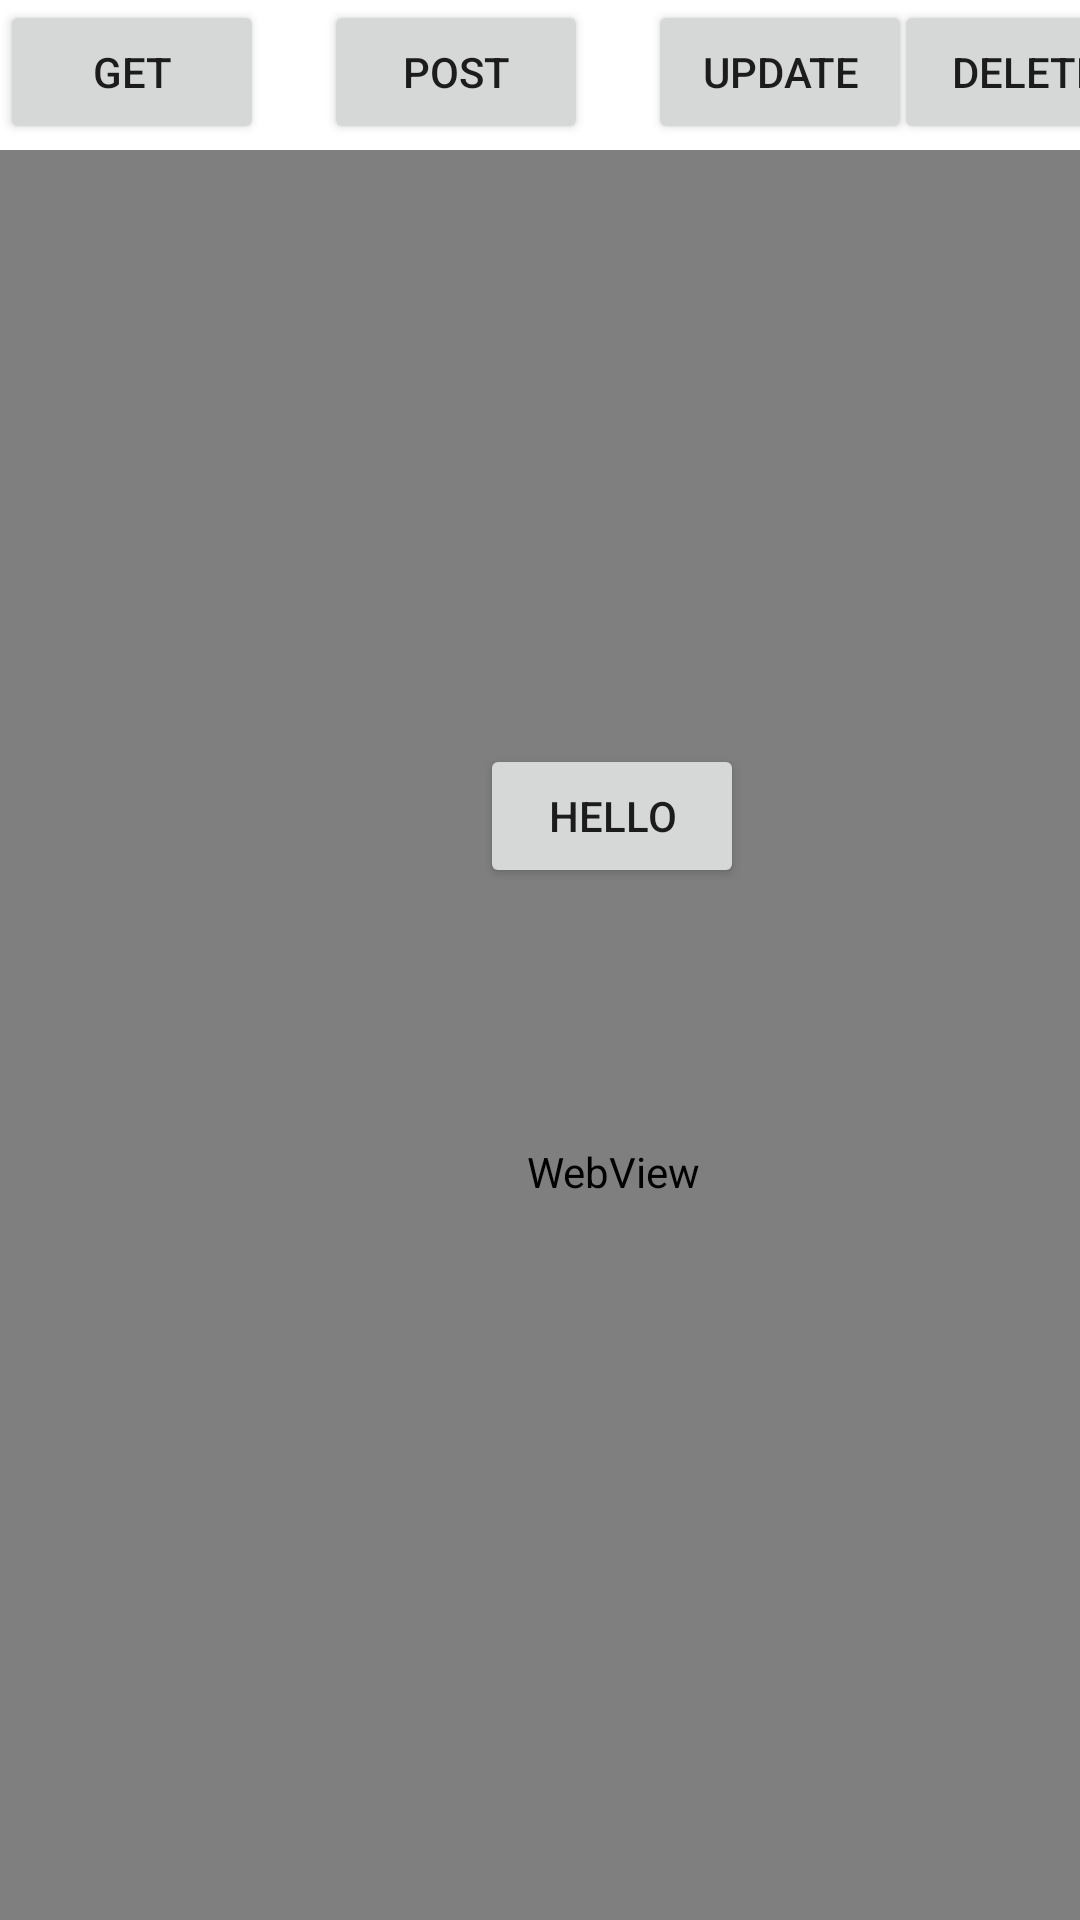

Android layout source for this screen:
<!-- AndroidManifest.xml: application theme Theme.First_Practice -->
<!-- res/layout/activity_main.xml -->
<?xml version="1.0" encoding="utf-8"?>
<androidx.constraintlayout.widget.ConstraintLayout xmlns:android="http://schemas.android.com/apk/res/android"
    xmlns:app="http://schemas.android.com/apk/res-auto"
    xmlns:tools="http://schemas.android.com/tools"
    android:layout_width="match_parent"
    android:layout_height="match_parent"
    tools:context=".MainActivity">


    <Button
        android:id="@+id/btn_get"
        android:layout_width="wrap_content"
        android:layout_height="wrap_content"
        android:text="GET"
        app:layout_constraintStart_toStartOf="parent"
        app:layout_constraintTop_toTopOf="parent" />

    <Button
        android:id="@+id/btn_delete"
        android:layout_width="wrap_content"
        android:layout_height="wrap_content"
        android:layout_marginStart="20dp"
        android:text="DELETE"
        app:layout_constraintEnd_toEndOf="parent"
        app:layout_constraintStart_toEndOf="@+id/btn_update"
        app:layout_constraintTop_toTopOf="parent" />

    <Button
        android:id="@+id/btn_update"
        android:layout_width="wrap_content"
        android:layout_height="wrap_content"
        android:layout_marginStart="20dp"
        android:text="UPDATE"
        app:layout_constraintStart_toEndOf="@+id/btn_post"
        app:layout_constraintTop_toTopOf="parent" />

    <Button
        android:id="@+id/btn_post"
        android:layout_width="wrap_content"
        android:layout_height="wrap_content"
        android:layout_marginStart="20dp"
        android:text="POST"
        app:layout_constraintStart_toEndOf="@+id/btn_get"
        app:layout_constraintTop_toTopOf="parent" />

    <Button
        android:id="@+id/btn_hello"
        android:layout_width="wrap_content"
        android:layout_height="wrap_content"
        android:layout_marginStart="160dp"
        android:layout_marginTop="200dp"
        android:text="Hello"
        app:layout_constraintStart_toStartOf="parent"
        app:layout_constraintTop_toBottomOf="@+id/btn_get" />

    <WebView
        android:id="@+id/webView"
        android:layout_width="409dp"
        android:layout_height="681dp"
        android:layout_marginTop="50dp"
        app:layout_constraintStart_toStartOf="parent"
        app:layout_constraintTop_toTopOf="parent">

    </WebView>

</androidx.constraintlayout.widget.ConstraintLayout>
<!-- resources referenced by this layout -->
<resources>
  <style name="Theme.First_Practice" parent="Theme.MaterialComponents.DayNight.DarkActionBar">
          
          <item name="colorPrimary">@color/purple_500</item>
          <item name="colorPrimaryVariant">@color/purple_700</item>
          <item name="colorOnPrimary">@color/white</item>
          
          <item name="colorSecondary">@color/teal_200</item>
          <item name="colorSecondaryVariant">@color/teal_700</item>
          <item name="colorOnSecondary">@color/black</item>
          
          <item name="android:statusBarColor" tools:targetApi="l">?attr/colorPrimaryVariant</item>
          
      </style>
  <!-- not gathered from this repository: default colours our renderer supplied (Android Studio template values) -->
  <color name="purple_500">#FF6200EE</color>
  <color name="purple_700">#FF3700B3</color>
  <color name="teal_200">#FF03DAC5</color>
  <color name="teal_700">#FF018786</color>
  <color name="black">#FF000000</color>
  <color name="white">#FFFFFFFF</color>
</resources>
